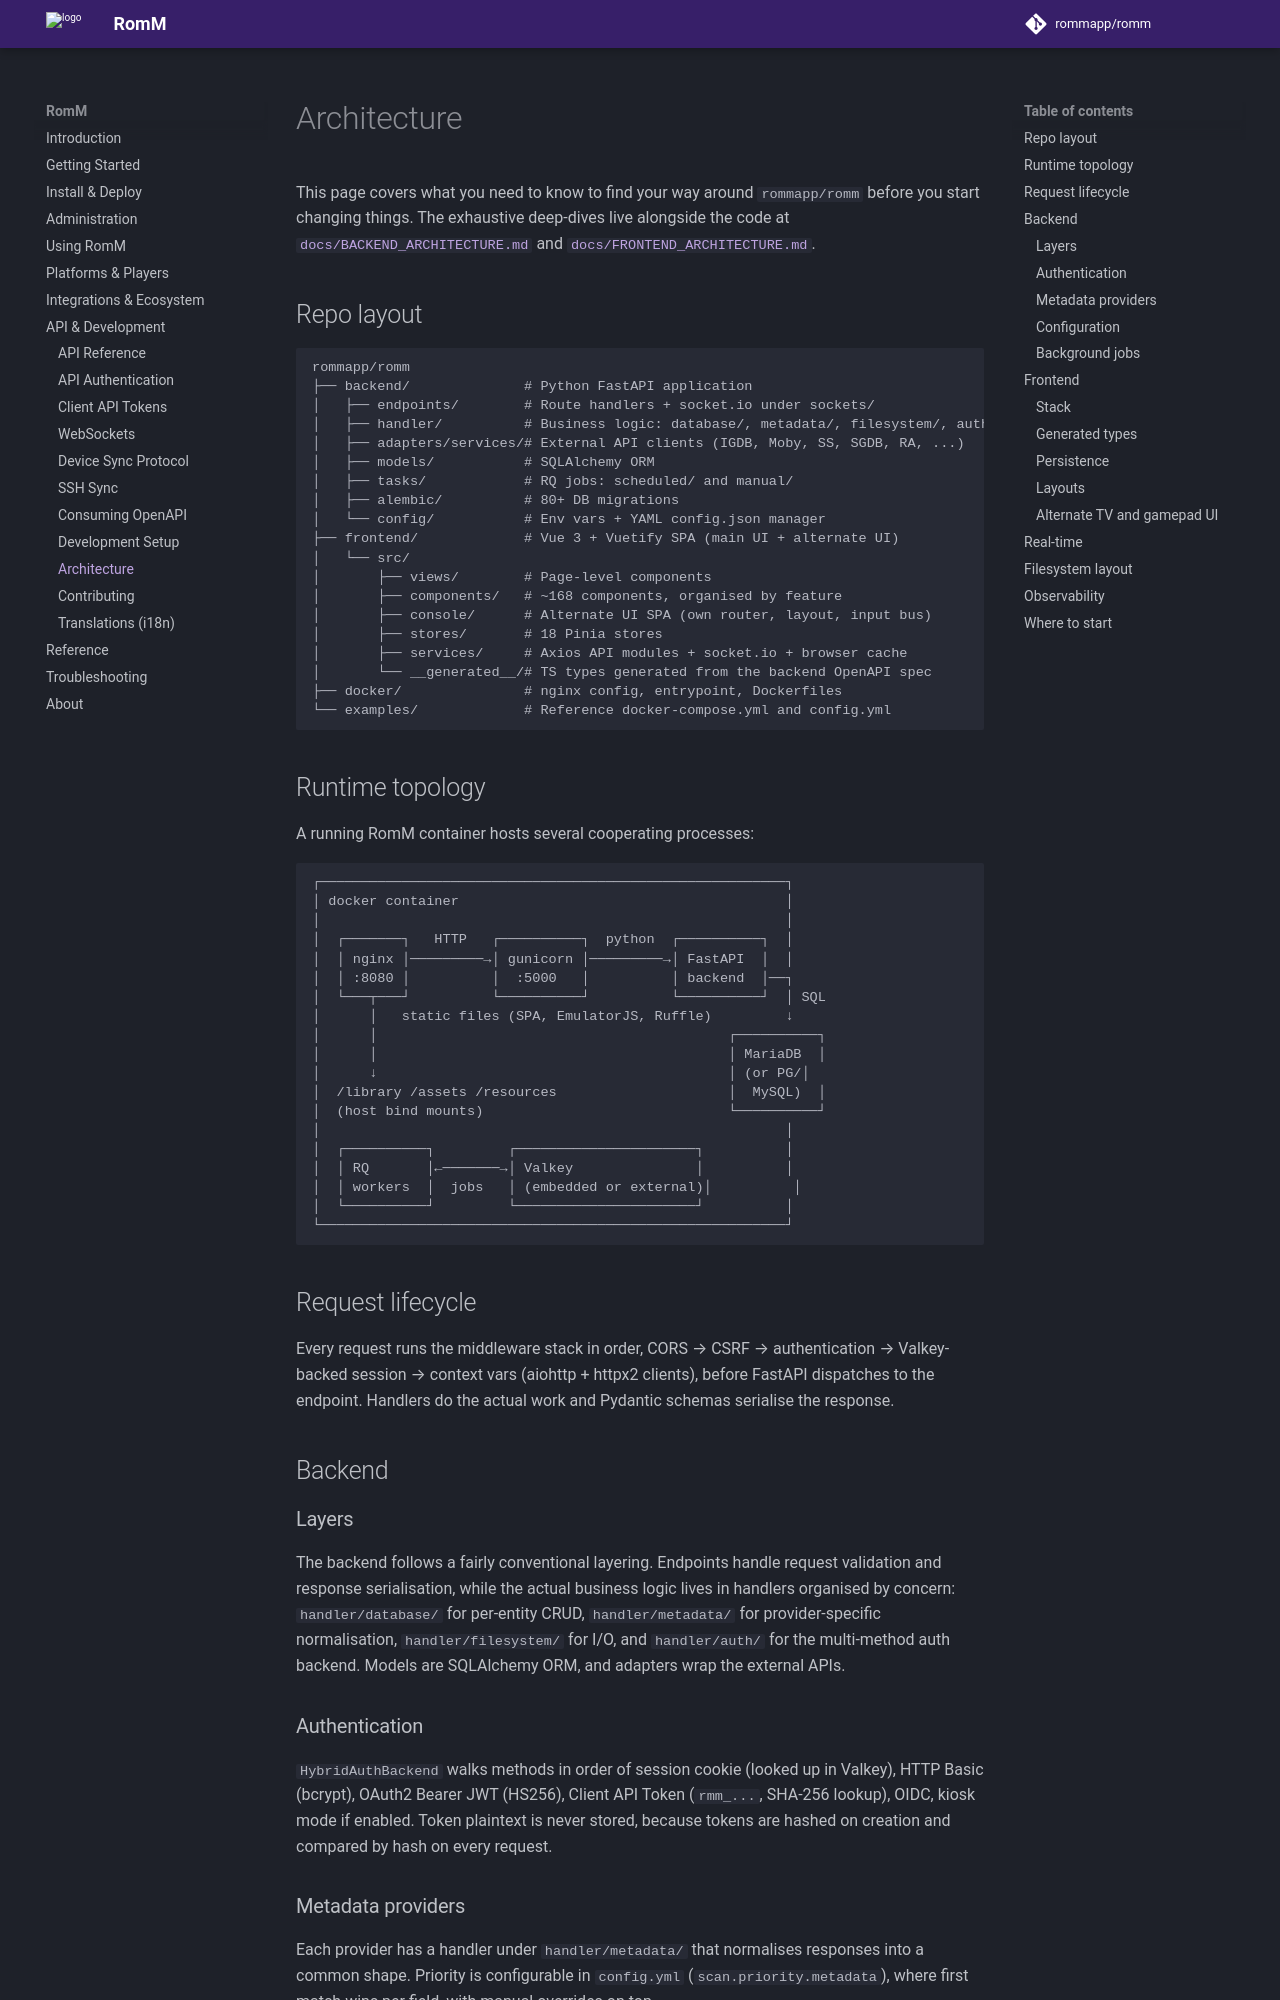

repository: rommapp/docs · page: 5.4.0/developers/architecture/index.html · generator: mkdocs

---
title: Architecture
description: High-level walkthrough of the codebase
---

# Architecture

This page covers what you need to know to find your way around `rommapp/romm` before you start changing things. The exhaustive deep-dives live alongside the code at [`docs/BACKEND_ARCHITECTURE.md`](https://github.com/rommapp/romm/blob/main/docs/BACKEND_ARCHITECTURE.md) and [`docs/FRONTEND_ARCHITECTURE.md`](https://github.com/rommapp/romm/blob/main/docs/FRONTEND_ARCHITECTURE.md).

## Repo layout

```text
rommapp/romm
├── backend/              # Python FastAPI application
│   ├── endpoints/        # Route handlers + socket.io under sockets/
│   ├── handler/          # Business logic: database/, metadata/, filesystem/, auth/
│   ├── adapters/services/# External API clients (IGDB, Moby, SS, SGDB, RA, ...)
│   ├── models/           # SQLAlchemy ORM
│   ├── tasks/            # RQ jobs: scheduled/ and manual/
│   ├── alembic/          # 80+ DB migrations
│   └── config/           # Env vars + YAML config.json manager
├── frontend/             # Vue 3 + Vuetify SPA (main UI + alternate UI)
│   └── src/
│       ├── views/        # Page-level components
│       ├── components/   # ~168 components, organised by feature
│       ├── console/      # Alternate UI SPA (own router, layout, input bus)
│       ├── stores/       # 18 Pinia stores
│       ├── services/     # Axios API modules + socket.io + browser cache
│       └── __generated__/# TS types generated from the backend OpenAPI spec
├── docker/               # nginx config, entrypoint, Dockerfiles
└── examples/             # Reference docker-compose.yml and config.yml
```

## Runtime topology

A running RomM container hosts several cooperating processes:

```ascii
┌─────────────────────────────────────────────────────────┐
│ docker container                                        │
│                                                         │
│  ┌───────┐   HTTP   ┌──────────┐  python  ┌──────────┐  │
│  │ nginx │─────────→│ gunicorn │─────────→│ FastAPI  │  │
│  │ :8080 │          │  :5000   │          │ backend  │──┐
│  └───┬───┘          └──────────┘          └──────────┘  │ SQL
│      │   static files (SPA, EmulatorJS, Ruffle)         ↓
│      │                                           ┌──────────┐
│      │                                           │ MariaDB  │
│      ↓                                           │ (or PG/│
│  /library /assets /resources                     │  MySQL)  │
│  (host bind mounts)                              └──────────┘
│                                                         │
│  ┌──────────┐         ┌──────────────────────┐          │
│  │ RQ       │←───────→│ Valkey               │          │
│  │ workers  │  jobs   │ (embedded or external)│          │
│  └──────────┘         └──────────────────────┘          │
└─────────────────────────────────────────────────────────┘
```

## Request lifecycle

Every request runs the middleware stack in order, CORS → CSRF → authentication → Valkey-backed session → context vars (aiohttp + httpx2 clients), before FastAPI dispatches to the endpoint. Handlers do the actual work and Pydantic schemas serialise the response.

## Backend

### Layers

The backend follows a fairly conventional layering. Endpoints handle request validation and response serialisation, while the actual business logic lives in handlers organised by concern: `handler/database/` for per-entity CRUD, `handler/metadata/` for provider-specific normalisation, `handler/filesystem/` for I/O, and `handler/auth/` for the multi-method auth backend. Models are SQLAlchemy ORM, and adapters wrap the external APIs.
